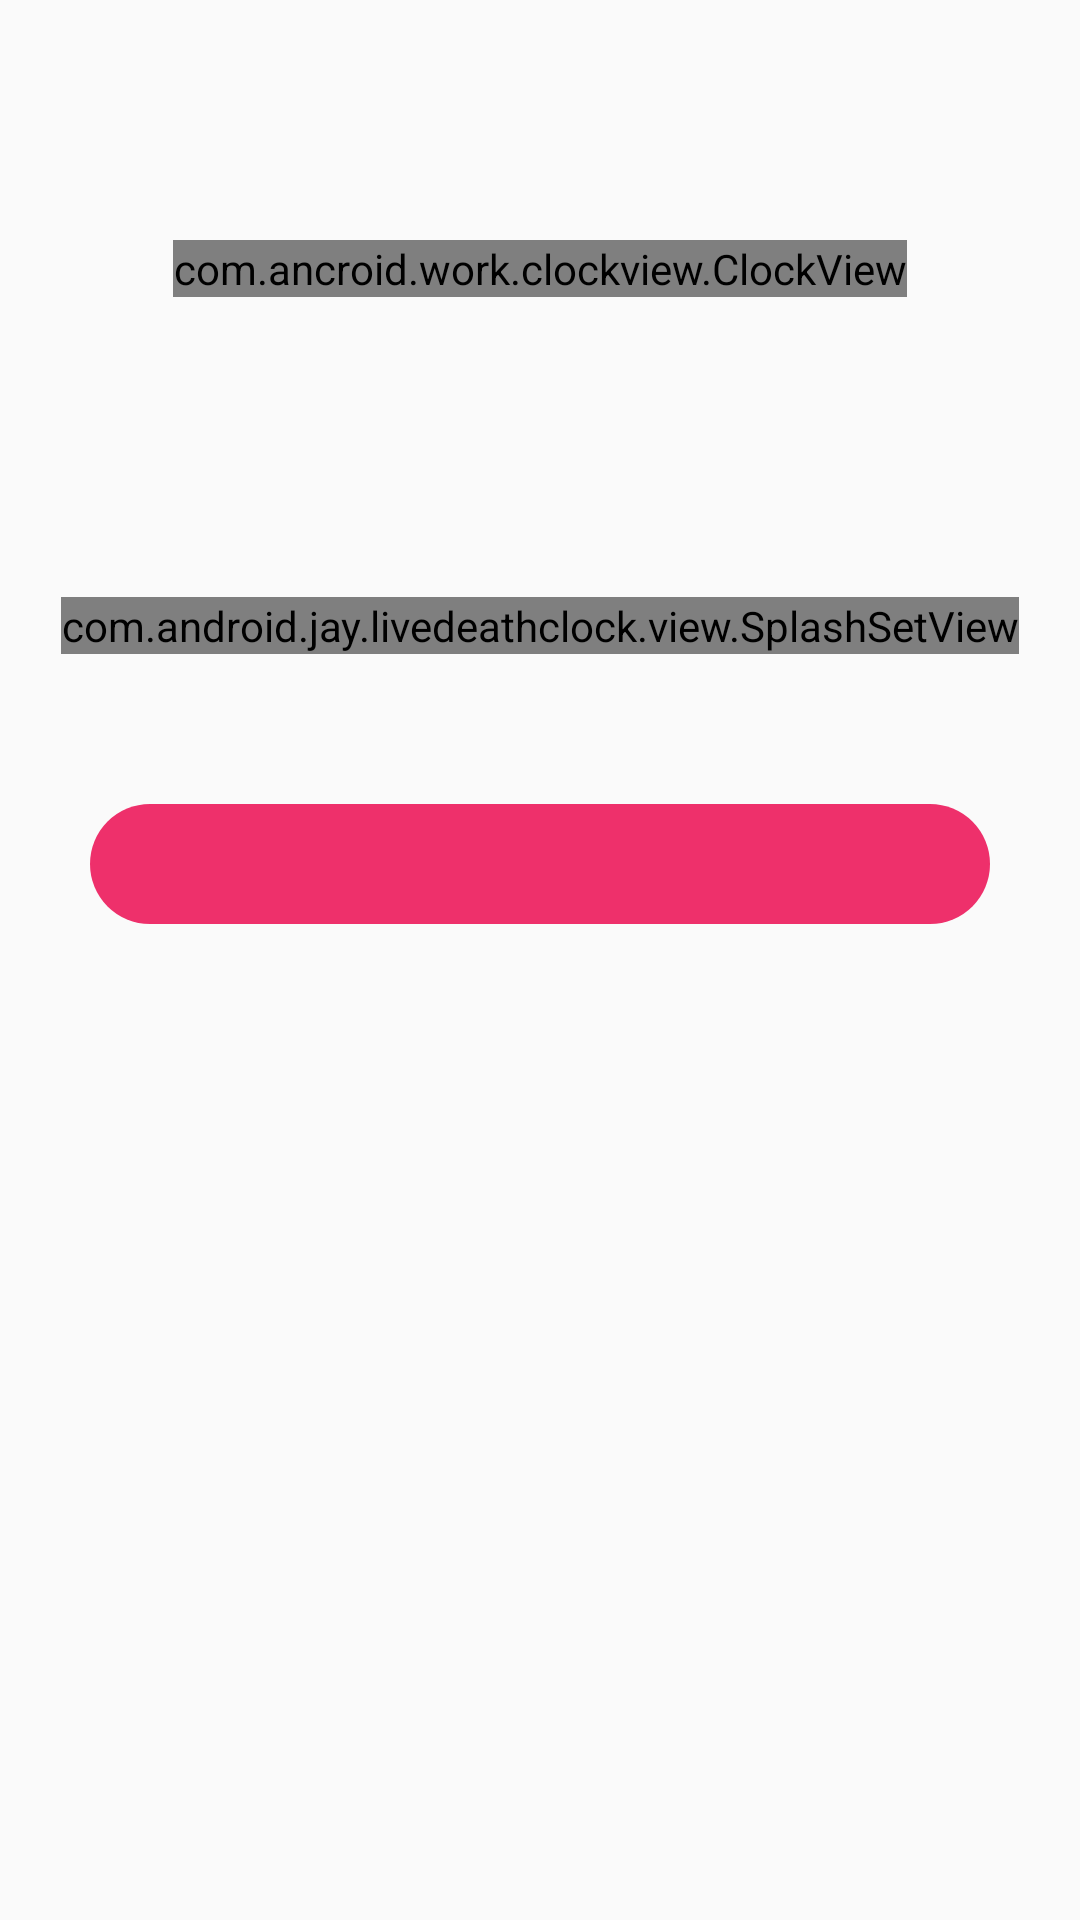

Reconstruct the res/layout file that produces this screen, plus the resources it refers to.
<!-- AndroidManifest.xml: application theme FullScreenTheme -->
<!-- res/layout/activity_splash.xml -->
<?xml version="1.0" encoding="utf-8"?>
<FrameLayout xmlns:android="http://schemas.android.com/apk/res/android"
              android:orientation="vertical"
              android:layout_width="match_parent"
              android:layout_height="match_parent">

    <LinearLayout
            android:layout_width="match_parent"
            android:layout_height="match_parent"
            android:orientation="vertical"
            android:gravity="center_horizontal">
        
        <com.ancroid.work.clockview.ClockView
                android:layout_width="wrap_content"
                android:layout_height="wrap_content"
                android:id="@+id/splash_clock"
                android:layout_marginTop="80dp"
                android:layout_marginBottom="100dp"/>

        <com.android.jay.livedeathclock.view.SplashSetView
            android:layout_width="wrap_content"
            android:layout_height="wrap_content"
            android:id="@+id/splash_ssv"/>

        <androidx.appcompat.widget.AppCompatTextView
                android:gravity="center"
                android:layout_marginTop="50dp"
                android:id="@+id/splash_over"
                android:layout_width="300dp"
                android:layout_height="40dp"
                android:textSize="18sp"
                android:textColor="#fff"
                android:background="@drawable/splash_over_bg"/>

    </LinearLayout>

    <androidx.appcompat.widget.AppCompatImageView
            android:layout_width="match_parent"
            android:layout_height="match_parent"
            android:background="@mipmap/ic_splash_bg"
            android:id="@+id/splash_bg"/>

</FrameLayout>
<!-- resources referenced by this layout -->
<resources>
  <!-- drawable splash_over_bg (drawable) -->
  <?xml version="1.0" encoding="utf-8"?>
  <shape xmlns:android="http://schemas.android.com/apk/res/android"
         android:shape="rectangle">
      <solid android:color="@color/splash_over_color"/>
  
      <corners android:topLeftRadius="25dp"
               android:topRightRadius="25dp"
               android:bottomLeftRadius="25dp"
               android:bottomRightRadius="25dp"/>
  
  </shape>
  <style name="FullScreenTheme" parent="Theme.AppCompat.Light.NoActionBar">
  
          <item name="windowNoTitle">true</item>
          <item name="android:windowTranslucentStatus">true</item>
      </style>
  <color name="splash_over_color">#EE306B</color>
</resources>
